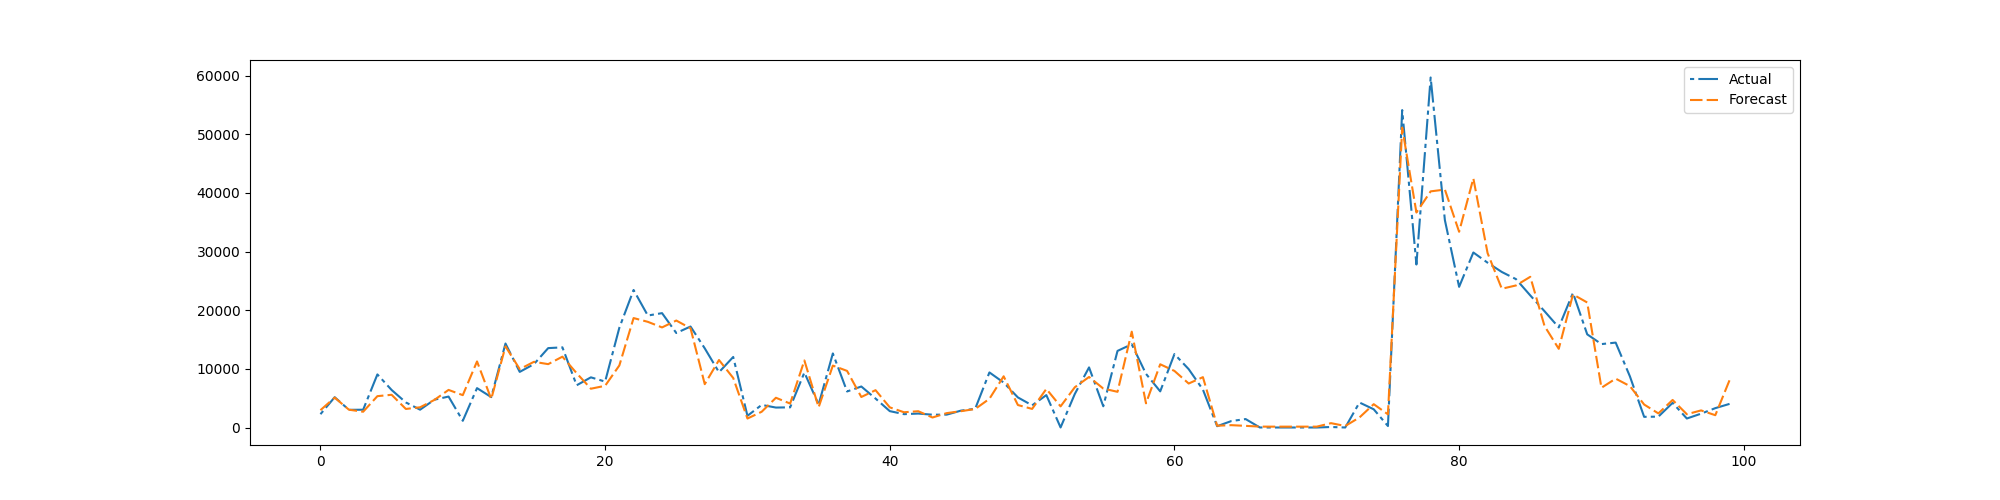

Values plotted in this chart, from the file beside it:
preds, trues
2954, 2270
5093, 5164
3034, 3014
2688, 3030
5343, 9048
5577, 6396
3161, 4272
3445, 3036
4694, 4736
6406, 5273
5515, 1143
11261, 6713
4860, 5183
13825, 14315
9949, 9480
11197, 10803
10800, 13532
12074, 13661
9255, 7196
6610, 8550
7110, 7822
10579, 17008
18654, 23442
18013, 19085
17060, 19494
18232, 16108
16914, 17212
7387, 13493
11503, 9422
8440, 12022
1528, 1993
2685, 3852
5068, 3400
4080, 3437
11429, 9372
3450, 3914
10554, 12624
9647, 6140
5201, 6990
6363, 4932
3432, 2790
2598, 2273
2776, 2376
1704, 2180
2451, 2192
2781, 2877
3155, 3192
4888, 9388
8729, 7660
3832, 5128
3169, 3777
6575, 5524
3600, 5.501
6860, 5720
8611, 10244
6638, 3618
6081, 13057
16335, 14186
4122, 9148
10777, 6159
... 46 more rows
